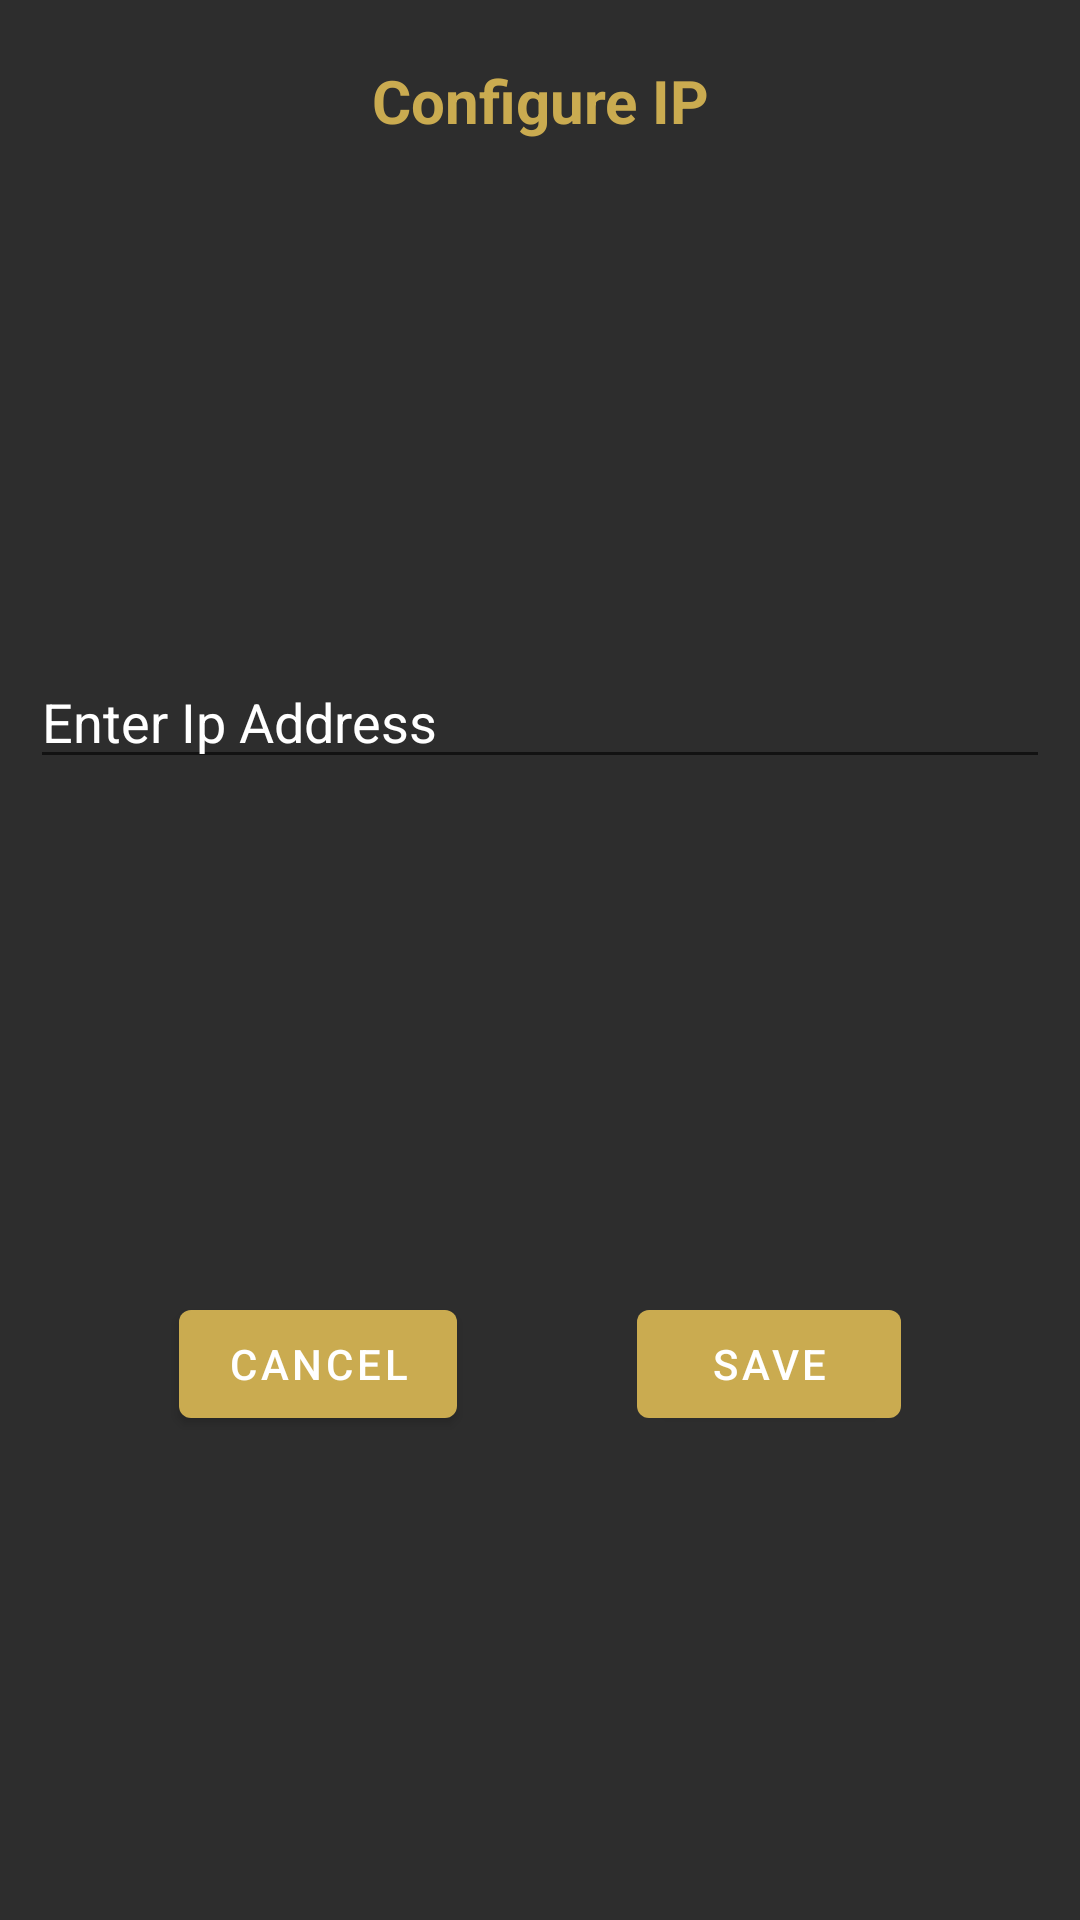

Android layout source for this screen:
<!-- AndroidManifest.xml: application theme Theme.BarCodeScanner -->
<!-- res/layout/custom_configure_ip_dialog.xml -->
<?xml version="1.0" encoding="utf-8"?>
<androidx.constraintlayout.widget.ConstraintLayout xmlns:android="http://schemas.android.com/apk/res/android"
    android:layout_width="match_parent"
    android:layout_height="wrap_content"
    xmlns:app="http://schemas.android.com/apk/res-auto"
    android:background="@color/app_theme_color_secondary">

    <TextView
        android:id="@+id/tv_heading"
        android:layout_width="0dp"
        android:layout_height="wrap_content"
        android:text="@string/configure_ip"
        android:textColor="@color/app_theme_color_primary"
        android:textStyle="bold"
        android:textSize="20sp"
        android:gravity="center"
        app:layout_constraintTop_toTopOf="parent"
        app:layout_constraintEnd_toEndOf="parent"
        app:layout_constraintStart_toStartOf="parent"
        android:layout_marginVertical="20dp"
        />
    <EditText
        android:id="@+id/et_ip"
        android:layout_width="0dp"
        android:layout_height="wrap_content"
        android:hint="@string/enter_ip_address"
        android:textColorHint="@color/white"
        android:textColor="@color/white"
        app:layout_constraintTop_toBottomOf="@id/tv_heading"
        app:layout_constraintStart_toStartOf="parent"
        app:layout_constraintEnd_toEndOf="parent"
        android:layout_marginHorizontal="10dp"
        android:layout_marginVertical="20dp"
        app:layout_constraintBottom_toTopOf="@id/btn_cancel"

        />
    <com.google.android.material.button.MaterialButton
        android:id="@+id/btn_cancel"
        android:layout_width="wrap_content"
        android:layout_height="wrap_content"
        android:text="@string/cancel"
        app:layout_constraintTop_toBottomOf="@id/et_ip"
        app:layout_constraintBottom_toBottomOf="parent"
        app:layout_constraintStart_toStartOf="parent"
        app:layout_constraintEnd_toStartOf="@id/btn_save"
        android:layout_marginBottom="10dp"
        />
    <com.google.android.material.button.MaterialButton
        android:id="@+id/btn_save"
        android:layout_width="wrap_content"
        android:layout_height="wrap_content"
        android:text="@string/save"
        app:layout_constraintTop_toTopOf="@id/btn_cancel"
        app:layout_constraintBottom_toBottomOf="@id/btn_cancel"
        app:layout_constraintStart_toEndOf="@id/btn_cancel"
        app:layout_constraintEnd_toEndOf="parent"
        />

</androidx.constraintlayout.widget.ConstraintLayout>
<!-- resources referenced by this layout -->
<resources>
  <color name="app_theme_color_primary">#caab50</color>
  <color name="app_theme_color_secondary">#2d2d2d</color>
  <color name="white">#FFFFFFFF</color>
  <string name="cancel">Cancel</string>
  <string name="configure_ip">Configure IP</string>
  <string name="enter_ip_address">Enter Ip Address</string>
  <string name="save">Save</string>
  <style name="Theme.BarCodeScanner" parent="Theme.MaterialComponents.DayNight.DarkActionBar">
          
          <item name="colorPrimary">@color/app_theme_color_primary</item>
          <item name="colorPrimaryVariant">@color/app_theme_color_primary</item>
          <item name="colorOnPrimary">@color/white</item>
          
          <item name="colorSecondary">@color/app_theme_color_primary</item>
          <item name="colorSecondaryVariant">@color/teal_700</item>
          <item name="colorOnSecondary">@color/black</item>
          
          <item name="android:statusBarColor" tools:targetApi="l">?attr/colorPrimaryVariant</item>
          
      </style>
  <color name="teal_700">#FF018786</color>
  <color name="black">#FF000000</color>
</resources>
